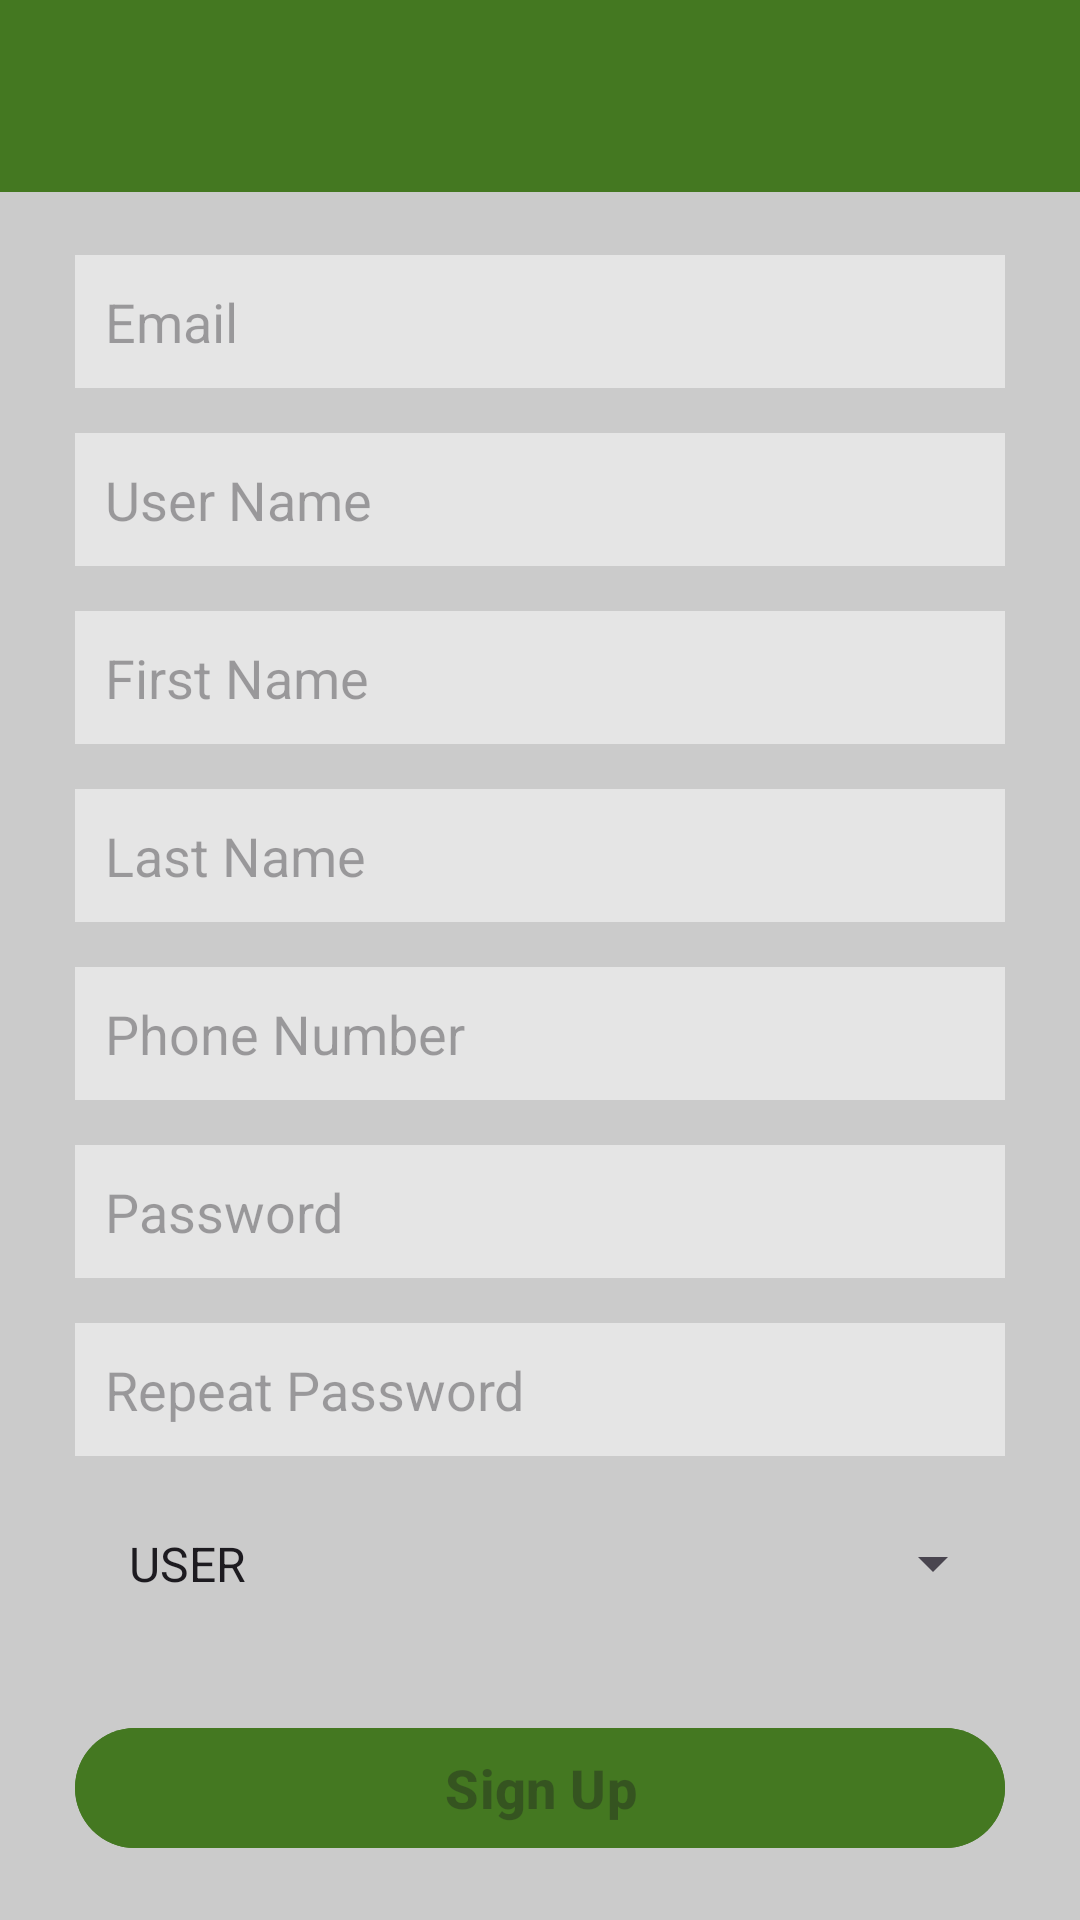

Produce the Android XML layout that renders to this screen, including the resource entries it uses.
<!-- AndroidManifest.xml: application theme Theme.Cameinw -->
<!-- res/layout/activity_sign_up.xml -->
<?xml version="1.0" encoding="utf-8"?>
<RelativeLayout xmlns:android="http://schemas.android.com/apk/res/android"
    xmlns:app="http://schemas.android.com/apk/res-auto"
    xmlns:tools="http://schemas.android.com/tools"
    android:layout_width="match_parent"
    android:layout_height="match_parent"
    android:background="@color/grey"
    tools:context=".activities.SignUpActivity">

    <include layout="@layout/toolbar"/>

    <LinearLayout
        android:id="@+id/linearSignUp"
        android:layout_width="match_parent"
        android:layout_height="wrap_content"
        android:padding="25dp"
        android:layout_marginTop="60dp"
        android:orientation="vertical">

        <com.google.android.material.textfield.TextInputEditText
            android:id="@+id/email"
            android:hint="@string/form_email"
            android:layout_marginBottom="15dp"
            android:layout_width="match_parent"
            android:layout_height="wrap_content"
            android:background="@color/lightGrey"
            android:padding="10dp"
            android:inputType="text"/>

        <com.google.android.material.textfield.TextInputEditText
            android:id="@+id/userName"
            android:hint="@string/form_userName"
            android:layout_width="match_parent"
            android:layout_marginBottom="15dp"
            android:layout_height="wrap_content"
            android:background="#80ffffff"
            android:padding="10dp"
            android:inputType="text"/>

        <com.google.android.material.textfield.TextInputEditText
            android:id="@+id/firstName"
            android:hint="@string/form_firstName"
            android:layout_marginBottom="15dp"
            android:layout_width="match_parent"
            android:layout_height="wrap_content"
            android:background="#80ffffff"
            android:padding="10dp"
            android:inputType="text"/>

        <com.google.android.material.textfield.TextInputEditText
            android:id="@+id/lastName"
            android:hint="@string/form_lastName"
            android:layout_marginBottom="15dp"
            android:layout_width="match_parent"
            android:layout_height="wrap_content"
            android:background="#80ffffff"
            android:padding="10dp"
            android:inputType="text"/>

        <com.google.android.material.textfield.TextInputEditText
            android:id="@+id/phoneNumber"
            android:hint="@string/form_phoneNumber"
            android:layout_marginBottom="15dp"
            android:layout_width="match_parent"
            android:layout_height="wrap_content"
            android:background="#80ffffff"
            android:padding="10dp"
            android:inputType="phone"/>

        <com.google.android.material.textfield.TextInputEditText
            android:id="@+id/password"
            android:hint="@string/form_password"
            android:layout_marginBottom="15dp"
            android:layout_width="match_parent"
            android:layout_height="wrap_content"
            android:background="#80ffffff"
            android:padding="10dp"
            android:inputType="textPassword"/>

        <com.google.android.material.textfield.TextInputEditText
            android:id="@+id/repeatPassword"
            android:hint="@string/form_repeatPassword"
            android:layout_marginBottom="15dp"
            android:layout_width="match_parent"
            android:layout_height="wrap_content"
            android:background="#80ffffff"
            android:padding="10dp"
            android:inputType="textPassword"/>

        <Spinner
            android:id="@+id/spinRole"
            android:layout_width="match_parent"
            android:layout_height="wrap_content"
            android:entries="@array/role"
            android:padding="10dp"
            android:spinnerMode="dropdown"/>

    </LinearLayout>

    <com.google.android.material.button.MaterialButton
        android:id="@+id/signUp2"
        android:layout_width="match_parent"
        android:layout_height="wrap_content"
        android:layout_alignParentBottom="true"
        android:layout_marginStart="25dp"
        android:layout_marginEnd="25dp"
        android:layout_marginBottom="20dp"
        android:text="Sign Up"
        android:textStyle="bold"
        android:textSize="18dp"
        android:backgroundTint="@color/DarkerGreen"
        android:enabled="false"/>

</RelativeLayout>
<!-- res/layout/toolbar.xml (included above) -->
<?xml version="1.0" encoding="utf-8"?>
<androidx.appcompat.widget.Toolbar xmlns:android="http://schemas.android.com/apk/res/android"
    android:layout_width="match_parent"
    android:layout_height="wrap_content"
    android:id="@+id/toolbar"
    android:theme="@style/ThemeOverlay.AppCompat.Dark"
    android:layout_alignParentTop="true"
    android:layout_marginBottom="5dp"
    android:background="@color/DarkerGreen"
    android:elevation="4dp">

    <RelativeLayout
        android:layout_width="match_parent"
        android:layout_height="wrap_content"
        android:padding="15dp">

        <TextView
            android:id="@+id/toolbarText"
            android:layout_width="wrap_content"
            android:layout_height="wrap_content"
            android:layout_marginStart="10dp"
            android:textSize="25dp" />

    </RelativeLayout>

</androidx.appcompat.widget.Toolbar>
<!-- resources referenced by this layout -->
<resources>
  <string-array name="role">
          <item>USER</item>
          <item>OWNER</item>
      </string-array>
  <color name="DarkerGreen">#447821</color>
  <color name="grey">#CBCBCB</color>
  <color name="lightGrey">#80FFFFFF</color>
  <string name="form_email">Email</string>
  <string name="form_firstName">First Name</string>
  <string name="form_lastName">Last Name</string>
  <string name="form_password">Password</string>
  <string name="form_phoneNumber">Phone Number</string>
  <string name="form_repeatPassword">Repeat Password</string>
  <string name="form_userName">User Name</string>
  <style name="Theme.Cameinw" parent="Base.Theme.Cameinw" />
  <style name="Base.Theme.Cameinw" parent="Theme.Material3.DayNight.NoActionBar">
          
          
          <item name="colorPrimary">@color/DarkerGreen</item>
      </style>
</resources>
